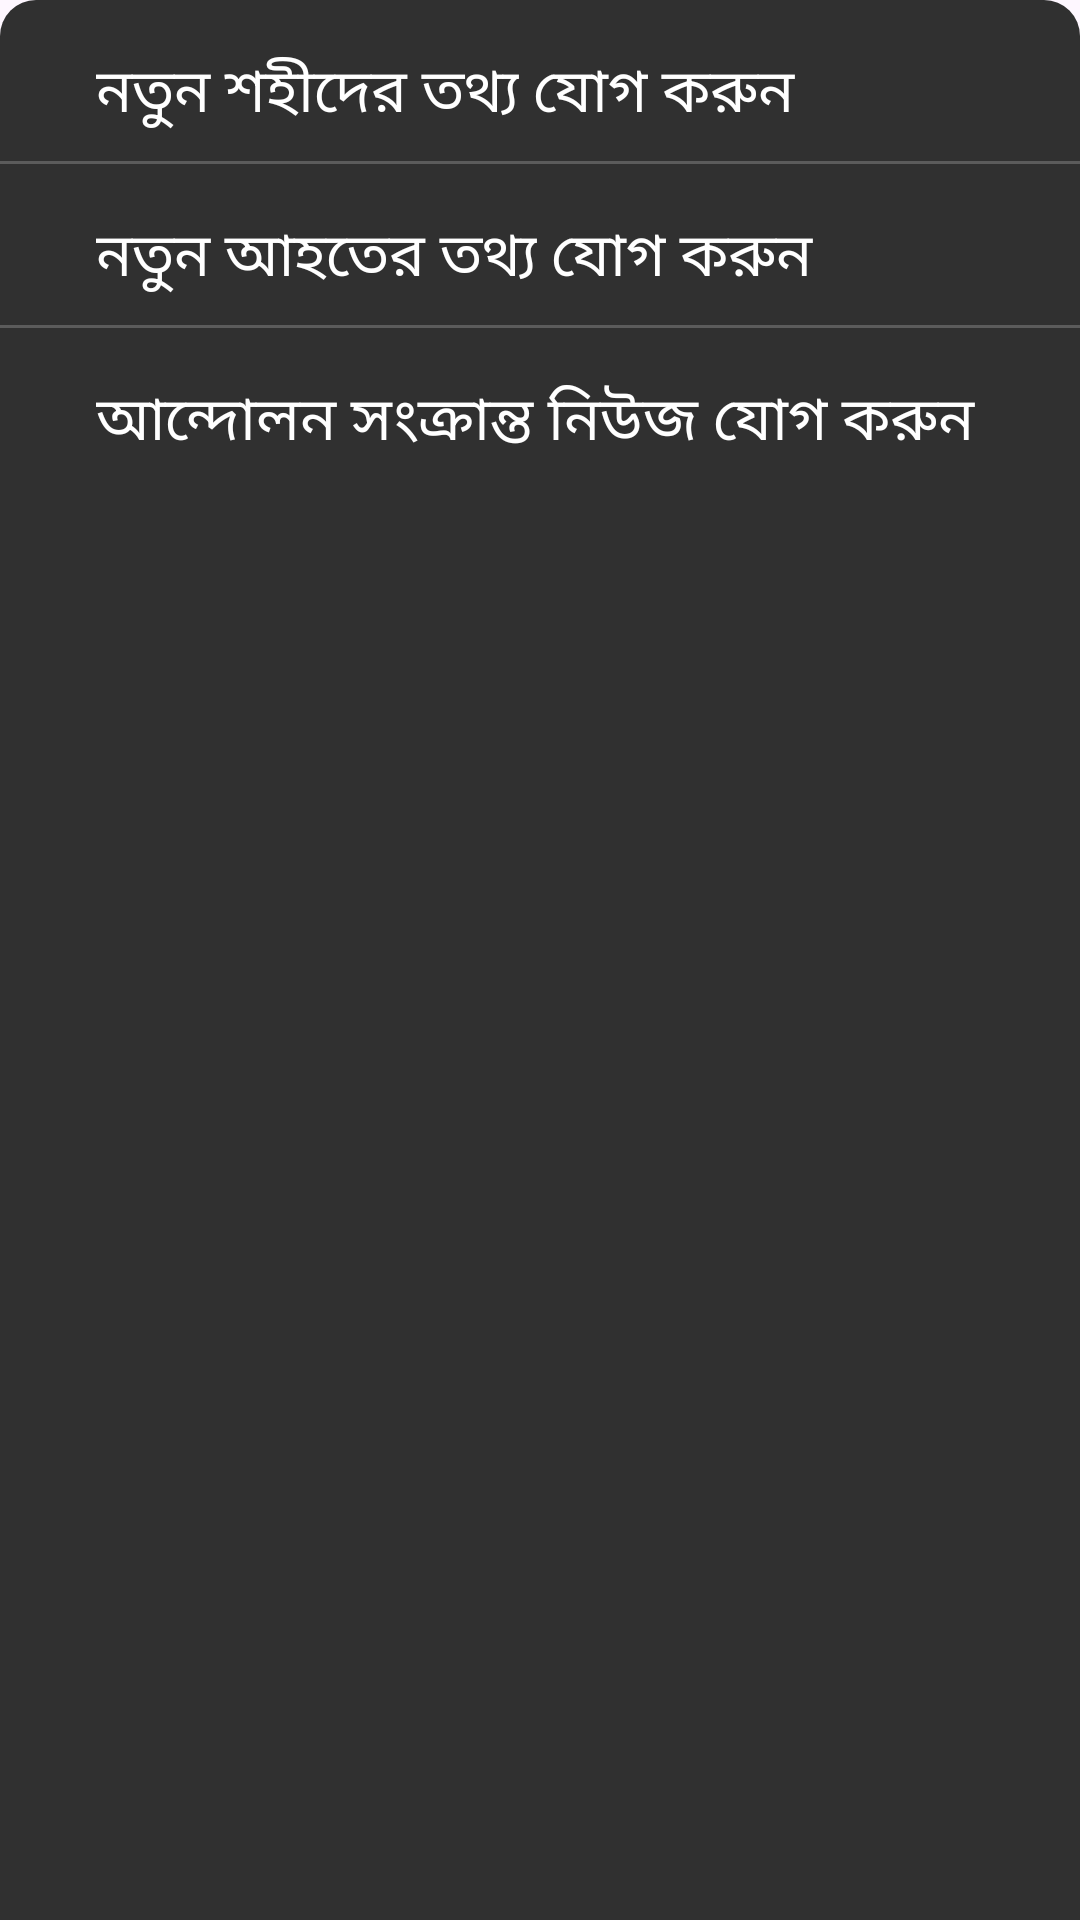

Here is an Android app screen rendered from its layout file. Give the layout XML and the strings, colors and styles it references.
<!-- AndroidManifest.xml: application theme Theme.July2024App -->
<!-- res/layout/bottom_sheet_layout.xml -->
<?xml version="1.0" encoding="utf-8"?>
<RelativeLayout xmlns:android="http://schemas.android.com/apk/res/android"
    xmlns:app="http://schemas.android.com/apk/res-auto"
    android:layout_width="match_parent"
    android:layout_height="wrap_content"
    android:paddingBottom="16dp"
    android:id="@+id/ll_notes"
    android:background="@drawable/bottom_sheet_bg"
   android:layout_margin="8dp"
    >

    <LinearLayout
        android:id="@+id/addNewInfo"
        android:layout_width="match_parent"
        android:layout_height="wrap_content"
        android:layout_alignParentStart="true"
        android:layout_alignParentEnd="true"
        android:layout_marginStart="20dp"
        android:layout_marginEnd="20dp"
        android:layout_marginTop="16dp"
        android:orientation="horizontal">

        <ImageView
            android:id="@+id/imageView3"
            android:layout_width="wrap_content"
            android:layout_height="wrap_content"
            app:srcCompat="@drawable/baseline_add_24" />

        <TextView
            android:id="@+id/textView12"
            android:layout_width="wrap_content"
            android:layout_height="wrap_content"
            android:layout_marginStart="12dp"
            android:layout_weight="1"
            android:fontFamily="@font/regular"
            android:text="@string/about_martyr_txt"
            android:textColor="@color/white"
            android:textSize="20sp" />
    </LinearLayout>

    <View
        android:id="@+id/view4"
        android:layout_width="match_parent"
        android:layout_height="1dp"
        android:layout_below="@+id/addNewInfo"
        android:layout_marginTop="8dp"
        android:layout_marginBottom="8dp"
        android:background="#5B5B5B" />

    <LinearLayout
        android:id="@+id/addNewInfo2"
        android:layout_width="match_parent"
        android:layout_height="wrap_content"
        android:layout_below="@+id/view4"
        android:orientation="horizontal"
        android:layout_marginStart="20dp"
        android:layout_marginEnd="20dp"
        android:layout_marginTop="8dp"
        >

        <ImageView
            android:layout_width="wrap_content"
            android:layout_height="wrap_content"
            app:srcCompat="@drawable/baseline_add_24" />

        <TextView
            android:layout_width="wrap_content"
            android:layout_height="wrap_content"
            android:layout_marginStart="12dp"
            android:layout_weight="1"
            android:fontFamily="@font/regular"
            android:text="@string/about_martyr_txt2"
            android:textColor="@color/white"
            android:textSize="20sp" />
    </LinearLayout>

    <View
        android:id="@+id/view5"
        android:layout_width="match_parent"
        android:layout_height="1dp"
        android:layout_below="@+id/addNewInfo2"
        android:layout_marginTop="8dp"
        android:layout_marginBottom="8dp"
        android:background="#5B5B5B" />


    <LinearLayout
        android:id="@+id/addNewInfo3"
        android:layout_width="match_parent"
        android:layout_height="wrap_content"
        android:layout_below="@+id/view5"
        android:layout_marginStart="20dp"
        android:layout_marginTop="8dp"
        android:layout_marginEnd="20dp"
        android:orientation="horizontal">

        <ImageView
            android:layout_width="wrap_content"
            android:layout_height="wrap_content"
            app:srcCompat="@drawable/baseline_add_24" />

        <TextView
            android:layout_width="wrap_content"
            android:layout_height="wrap_content"
            android:layout_marginStart="12dp"
            android:layout_weight="1"
            android:fontFamily="@font/regular"
            android:text="@string/about_martyr_txt3"
            android:textColor="@color/white"
            android:textSize="20sp" />
    </LinearLayout>



</RelativeLayout>
<!-- resources referenced by this layout -->
<resources>
  <color name="white">#FFFFFFFF</color>
  <!-- drawable bottom_sheet_bg (drawable) -->
  <?xml version="1.0" encoding="utf-8"?>
  <selector xmlns:android="http://schemas.android.com/apk/res/android">
      <item>
          <shape android:shape="rectangle">
              <corners android:topRightRadius="12dp" android:topLeftRadius="12dp" />
              <solid android:color="@color/secondary_color"/>
          </shape>
      </item>
  </selector>
  <string name="about_martyr_txt">নতুন শহীদের তথ্য যোগ করুন</string>
  <string name="about_martyr_txt2">নতুন আহতের তথ্য যোগ করুন</string>
  <string name="about_martyr_txt3">আন্দোলন সংক্রান্ত নিউজ যোগ করুন</string>
  <style name="Theme.July2024App" parent="Base.Theme.July2024App" />
  <color name="secondary_color">#303030</color>
  <style name="Base.Theme.July2024App" parent="Theme.Material3.DayNight.NoActionBar">
          
           <item name="colorPrimary">@color/primary_color</item>
      </style>
  <color name="primary_color">#212121</color>
</resources>
